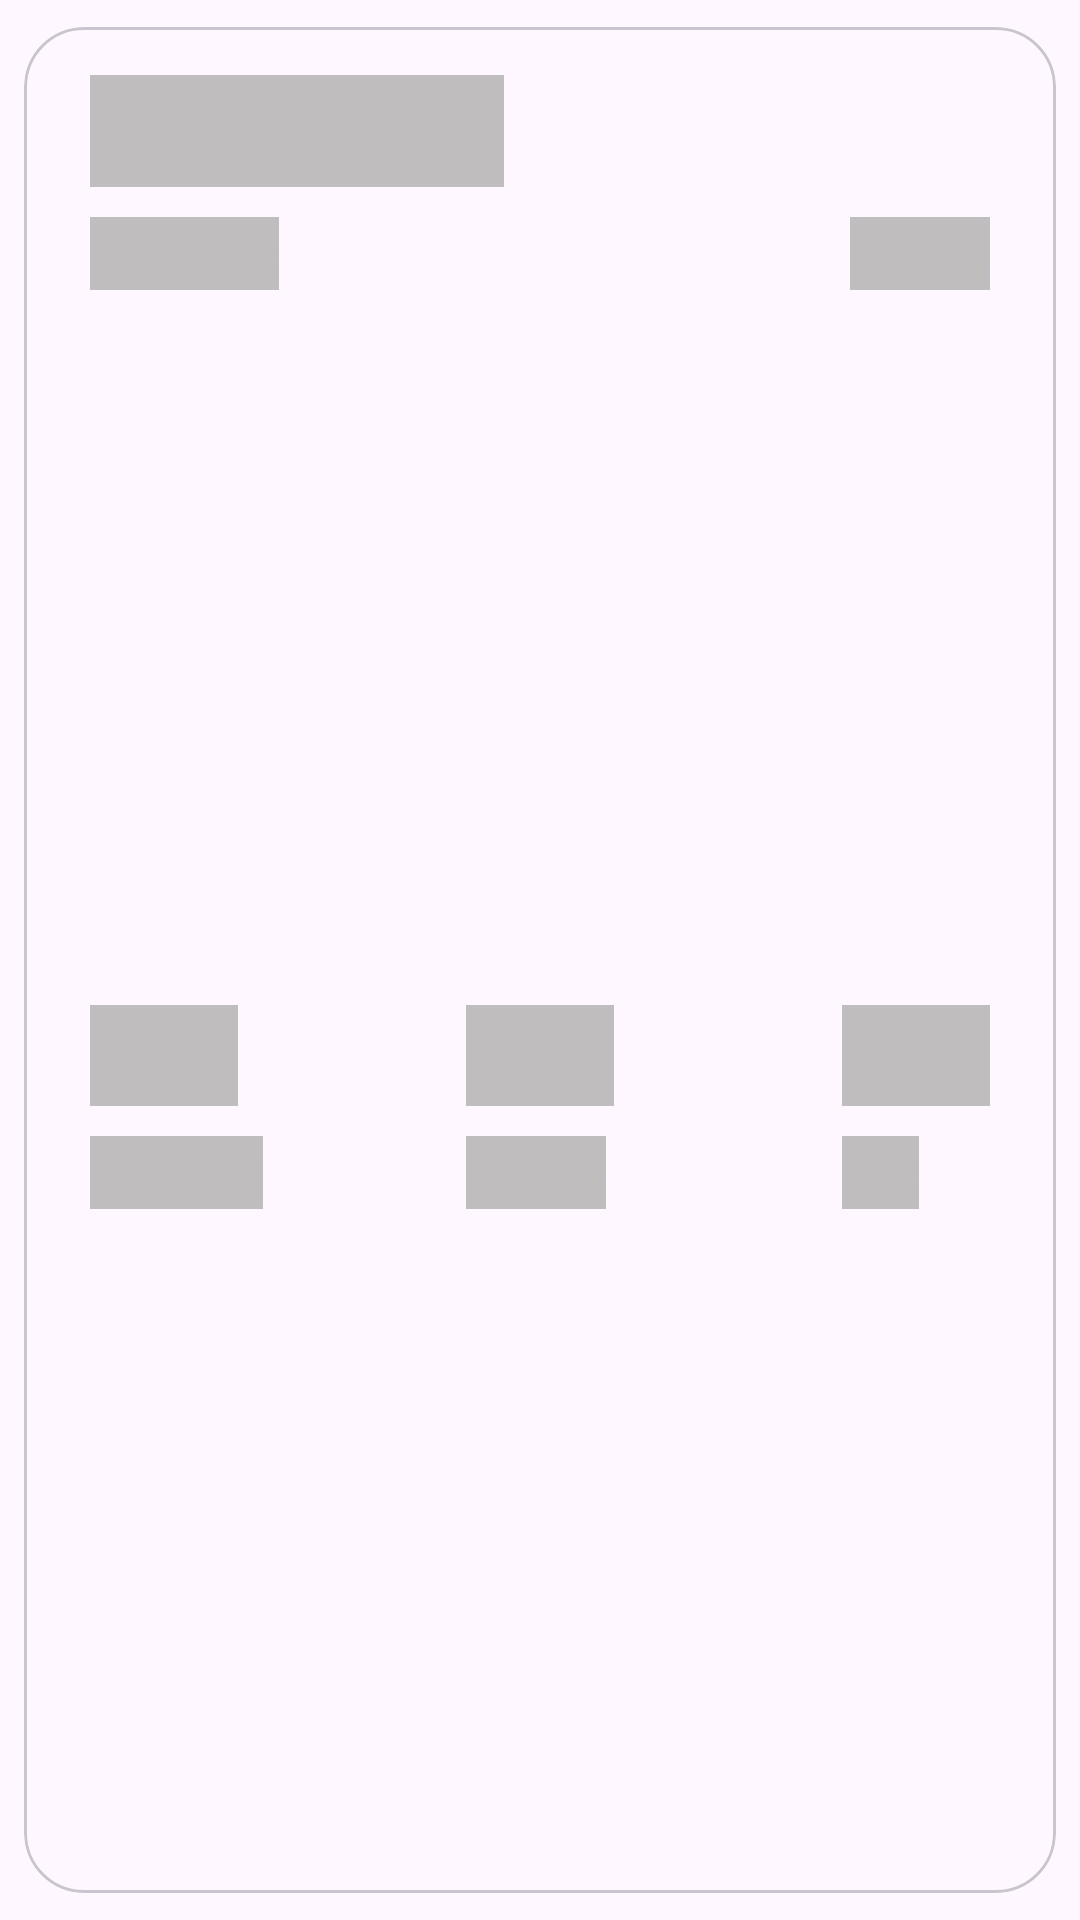

Layout XML and referenced resources for this Android screen:
<!-- AndroidManifest.xml: application theme Theme.MyNutrition -->
<!-- res/layout/shimmer_layout.xml -->
<?xml version="1.0" encoding="utf-8"?>
<com.google.android.material.card.MaterialCardView xmlns:android="http://schemas.android.com/apk/res/android"
    xmlns:app="http://schemas.android.com/apk/res-auto"
    xmlns:tools="http://schemas.android.com/tools"
    android:layout_width="match_parent"

    app:cardUseCompatPadding="true"
    app:cardCornerRadius="20dp"
    android:layout_height="200dp">

    <androidx.constraintlayout.widget.ConstraintLayout
        android:layout_width="match_parent"
        android:layout_height="match_parent">

        <TextView
            android:layout_marginBottom="10dp"
            android:id="@+id/protein"
            android:layout_width="wrap_content"
            android:layout_height="wrap_content"
            android:layout_marginStart="22dp"
            android:layout_marginTop="20dp"
            android:fontFamily="sans-serif-medium"
            android:text="25 g"
            android:textColor="@color/shimmer_color"
            android:background="@color/shimmer_color"
            android:textSize="25sp"
            app:layout_constraintBottom_toTopOf="@+id/textView8"
            app:layout_constraintEnd_toStartOf="@+id/carbs"
            app:layout_constraintHorizontal_bias="0.5"
            app:layout_constraintHorizontal_chainStyle="spread_inside"
            app:layout_constraintStart_toStartOf="parent"
            app:layout_constraintTop_toBottomOf="@+id/calories"
            app:layout_constraintVertical_chainStyle="packed" />

        <TextView
            android:id="@+id/textView8"
            android:layout_width="wrap_content"
            android:layout_height="wrap_content"
            android:layout_marginBottom="10dp"
            android:text="Protein"
            android:textColor="@color/shimmer_color"
            android:background="@color/shimmer_color"
            android:textSize="18sp"
            app:layout_constraintBottom_toBottomOf="parent"
            app:layout_constraintStart_toStartOf="@+id/protein"
            app:layout_constraintTop_toBottomOf="@+id/protein" />

        <TextView
            android:id="@+id/carbs"
            android:layout_width="wrap_content"
            android:layout_marginBottom="10dp"
            android:layout_height="wrap_content"
            android:layout_marginTop="20dp"
            android:fontFamily="sans-serif-medium"
            android:text="21 g"
            android:textColor="@color/shimmer_color"
            android:background="@color/shimmer_color"
            android:textSize="25sp"
            app:layout_constraintBottom_toTopOf="@+id/textView9"
            app:layout_constraintEnd_toStartOf="@+id/fats"
            app:layout_constraintHorizontal_bias="0.5"
            app:layout_constraintStart_toEndOf="@+id/protein"
            app:layout_constraintTop_toBottomOf="@+id/calories"
            app:layout_constraintVertical_chainStyle="packed" />

        <TextView
            android:id="@+id/textView9"
            android:layout_width="wrap_content"
            android:layout_height="wrap_content"
            android:textColor="@color/shimmer_color"
            android:background="@color/shimmer_color"
            android:text="Carbs"
            android:layout_marginBottom="10dp"
            android:textSize="18sp"
            app:layout_constraintBottom_toBottomOf="parent"
            app:layout_constraintStart_toEndOf="@+id/textView8"
            app:layout_constraintStart_toStartOf="@+id/carbs"
            app:layout_constraintTop_toBottomOf="@+id/carbs" />

        <TextView
            android:id="@+id/fats"
            android:layout_marginBottom="10dp"
            android:layout_width="wrap_content"
            android:layout_height="wrap_content"
            android:layout_marginTop="20dp"
            android:layout_marginEnd="22dp"
            android:fontFamily="sans-serif-medium"
            android:text="24 g"
            android:textColor="@color/shimmer_color"
            android:background="@color/shimmer_color"
            android:textSize="25sp"
            app:layout_constraintBottom_toTopOf="@+id/textView10"
            app:layout_constraintEnd_toEndOf="parent"
            app:layout_constraintHorizontal_bias="0.5"
            app:layout_constraintStart_toEndOf="@+id/carbs"
            app:layout_constraintTop_toBottomOf="@+id/calories"
            app:layout_constraintVertical_chainStyle="packed" />

        <TextView
            android:id="@+id/textView10"
            android:layout_width="wrap_content"
            android:layout_height="wrap_content"
            android:text="Fat"
            android:textColor="@color/shimmer_color"
            android:background="@color/shimmer_color"
            android:textSize="18sp"
            android:layout_marginBottom="10dp"
            app:layout_constraintBottom_toBottomOf="parent"
            app:layout_constraintStart_toStartOf="@+id/fats"
            app:layout_constraintTop_toBottomOf="@+id/fats" />

        <TextView
            android:id="@+id/name"
            android:layout_width="wrap_content"
            android:layout_height="wrap_content"
            android:layout_marginStart="22dp"
            android:layout_marginTop="16dp"
            android:fontFamily="sans-serif-medium"
            android:text="Item Name"
            android:background="@color/shimmer_color"
            android:textColor="@color/shimmer_color"
            android:textSize="28sp"
            app:layout_constraintStart_toStartOf="parent"
            app:layout_constraintTop_toTopOf="parent" />

        <TextView
            android:id="@+id/calories"
            android:layout_width="wrap_content"
            android:layout_height="wrap_content"
            android:layout_marginStart="22dp"
            android:layout_marginTop="10dp"
            android:text="calories"
            android:textColor="@color/shimmer_color"
            android:background="@color/shimmer_color"
            android:textSize="18sp"
            app:layout_constraintStart_toStartOf="parent"
            app:layout_constraintTop_toBottomOf="@+id/name" />

        <TextView
            android:id="@+id/quantity"
            android:layout_width="wrap_content"
            android:layout_height="wrap_content"
            android:layout_marginEnd="22dp"
            android:layout_marginTop="10dp"
            android:text="100 G"
            android:textColor="@color/shimmer_color"
            android:background="@color/shimmer_color"
            android:textSize="18sp"
            app:layout_constraintEnd_toEndOf="parent"
            app:layout_constraintTop_toBottomOf="@+id/name" />

    </androidx.constraintlayout.widget.ConstraintLayout>

</com.google.android.material.card.MaterialCardView>
<!-- resources referenced by this layout -->
<resources>
  <color name="shimmer_color">#BFBDBD</color>
  <style name="Theme.MyNutrition" parent="Base.Theme.MyNutrition" />
  <style name="Base.Theme.MyNutrition" parent="Theme.Material3.Light.NoActionBar">
          
          
      </style>
</resources>
